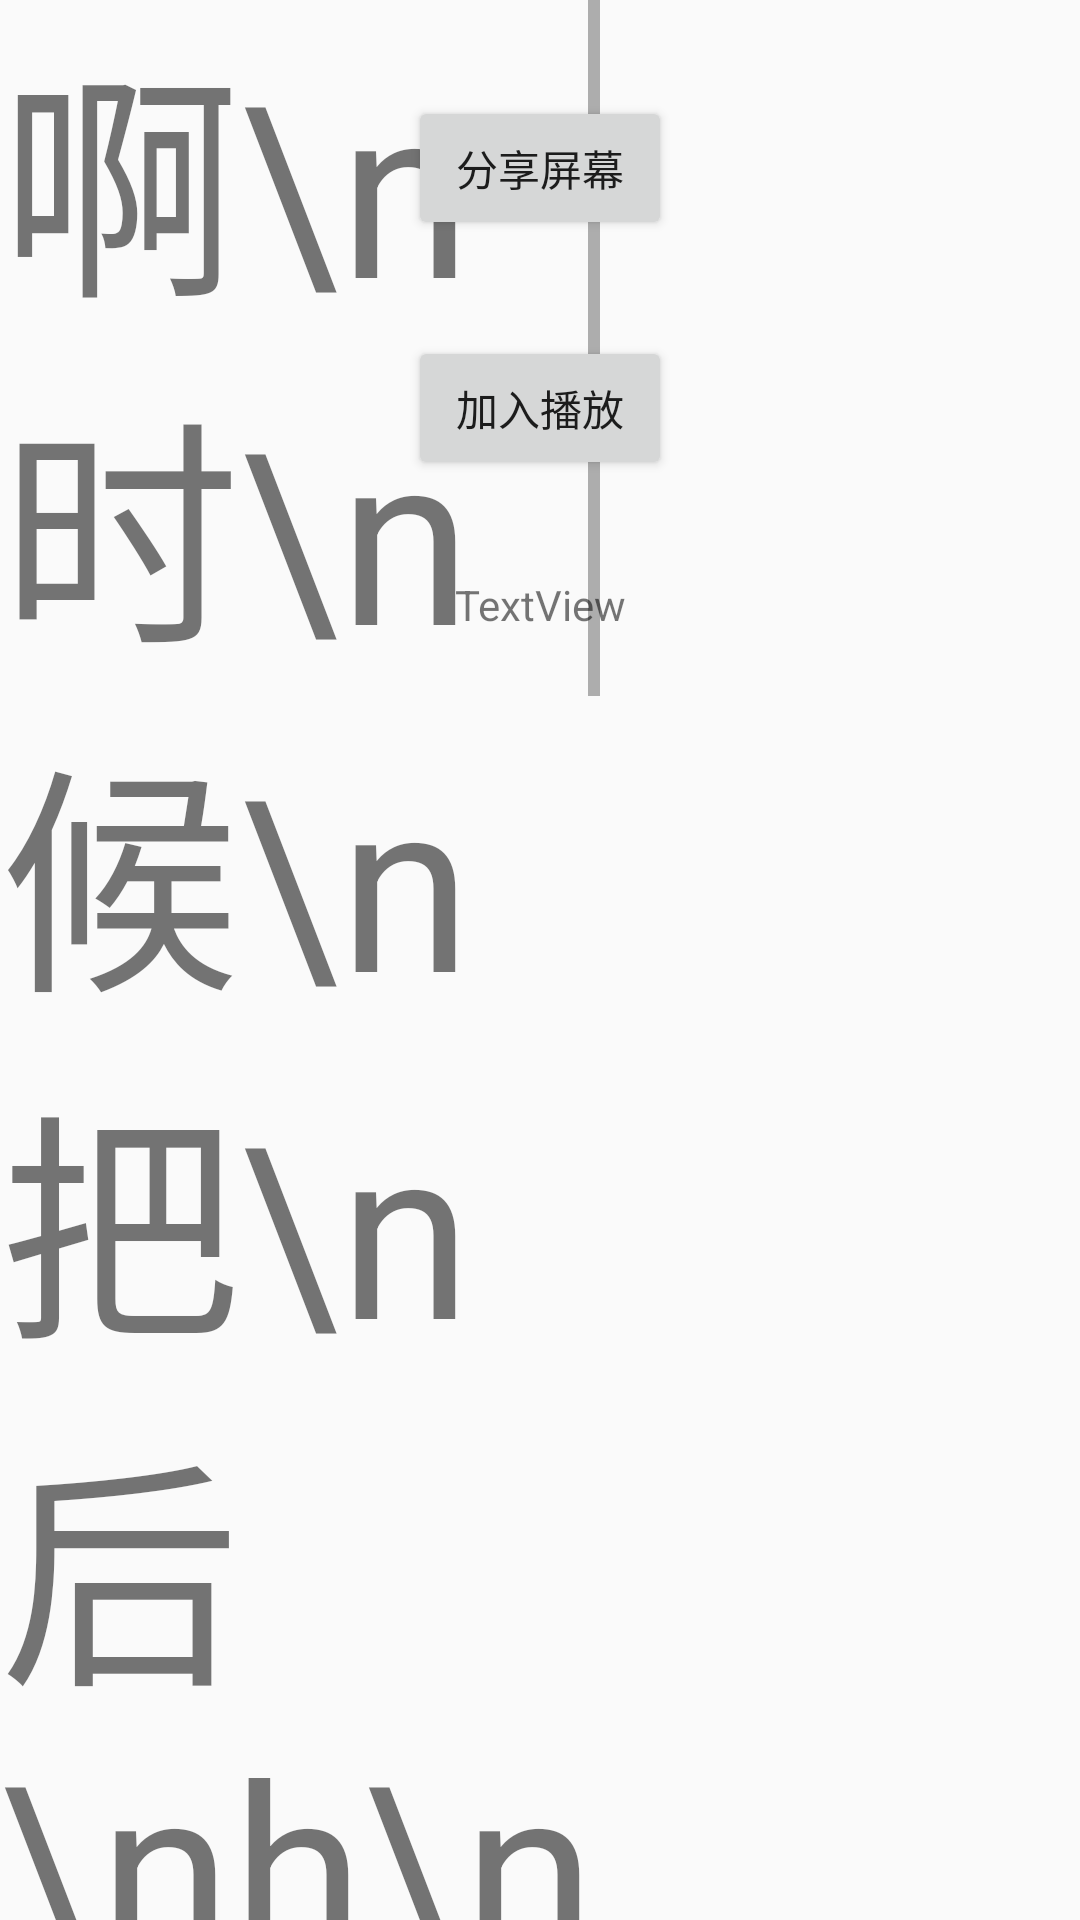

Android layout source for this screen:
<!-- AndroidManifest.xml: application theme AppTheme -->
<!-- res/layout/activity_screen.xml -->
<?xml version="1.0" encoding="utf-8"?>
<androidx.constraintlayout.widget.ConstraintLayout xmlns:android="http://schemas.android.com/apk/res/android"
    xmlns:app="http://schemas.android.com/apk/res-auto"
    xmlns:tools="http://schemas.android.com/tools"
    android:id="@+id/btnPlay"
    android:layout_width="match_parent"
    android:layout_height="match_parent"
    tools:context=".ui.ScreenActivity">

    <ScrollView
        app:layout_constraintTop_toTopOf="parent"
        app:layout_constraintStart_toStartOf="parent"
        android:layout_width="200dp"
        android:layout_height="match_parent">
        <LinearLayout
            android:layout_width="match_parent"
            android:layout_height="match_parent">
            <TextView
                android:textSize="80sp"
                android:text="啊\n时\n候\n把\n后\nh\ni\n给n\n啊\n时\n候\n把\n后\nh\ni\n给n\n"
                android:layout_width="wrap_content"
                android:layout_height="wrap_content"/>
        </LinearLayout>
    </ScrollView>

    <Button
        android:id="@+id/btnShare"
        android:layout_width="wrap_content"
        android:layout_height="wrap_content"
        android:layout_marginTop="32dp"
        android:onClick="startQuick"
        android:text="分享屏幕"
        app:layout_constraintEnd_toEndOf="parent"
        app:layout_constraintStart_toStartOf="parent"
        app:layout_constraintTop_toTopOf="parent" />

    <Button
        android:id="@+id/button7"
        android:layout_width="wrap_content"
        android:layout_height="wrap_content"
        android:layout_marginTop="32dp"
        android:onClick="join"
        android:text="加入播放"
        app:layout_constraintEnd_toEndOf="@+id/btnShare"
        app:layout_constraintStart_toStartOf="@+id/btnShare"
        app:layout_constraintTop_toBottomOf="@+id/btnShare" />

    <TextView
        android:id="@+id/tvIp"
        android:layout_width="wrap_content"
        android:layout_height="wrap_content"
        android:layout_marginTop="32dp"
        android:text="TextView"
        app:layout_constraintEnd_toEndOf="@+id/button7"
        app:layout_constraintStart_toStartOf="@+id/button7"
        app:layout_constraintTop_toBottomOf="@+id/button7" />
</androidx.constraintlayout.widget.ConstraintLayout>
<!-- resources referenced by this layout -->
<resources>
  <style name="AppTheme" parent="Theme.AppCompat.Light.NoActionBar">
          
          <item name="colorPrimary">@color/colorPrimary</item>
          <item name="colorPrimaryDark">@color/colorPrimaryDark</item>
          <item name="colorAccent">@color/colorAccent</item>
      </style>
  <color name="colorPrimary">#008577</color>
  <color name="colorPrimaryDark">#00574B</color>
  <color name="colorAccent">#D81B60</color>
</resources>
